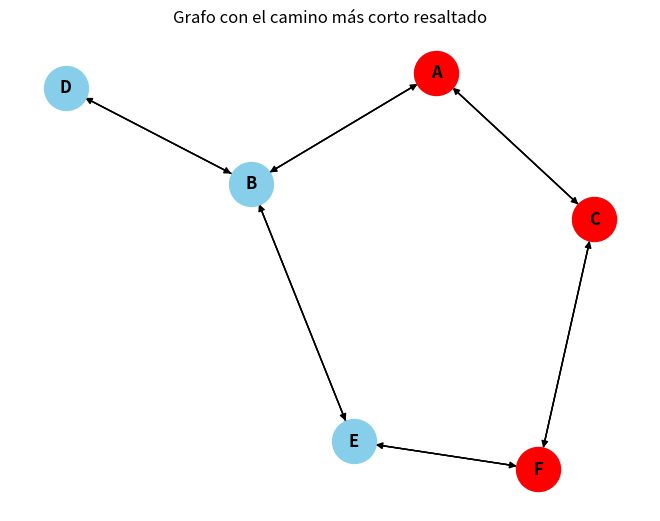

Write Python code to recreate this figure.
"""Dafne Sarahi Villanueva Ceja 21310176
Lógica--->- Lógica 1er Orden ---> Agentes Lógicos"""

import networkx as nx
import matplotlib.pyplot as plt
from collections import deque

def breadth_first_search(graph, start, goal):
    """
    Realiza una búsqueda en amplitud en un grafo desde el nodo de inicio hasta el nodo objetivo.
    Devuelve el camino más corto encontrado.
    """
    # Inicializar la cola de nodos a visitar
    queue = deque([(start, [start])])
    
    # Mientras la cola no esté vacía
    while queue:
        # Obtener el nodo actual y el camino hasta ese nodo
        current_node, path = queue.popleft()
        
        # Si el nodo actual es el nodo objetivo, devolver el camino
        if current_node == goal:
            return path
        
        # Agregar los vecinos del nodo actual a la cola
        for neighbor in graph[current_node]:
            if neighbor not in path:
                queue.append((neighbor, path + [neighbor]))
    
    # Si no se encontró un camino al nodo objetivo, devolver None
    return None

# Crear un grafo de ejemplo
graph = {
    'A': ['B', 'C'],
    'B': ['A', 'D', 'E'],
    'C': ['A', 'F'],
    'D': ['B'],
    'E': ['B', 'F'],
    'F': ['C', 'E']
}

# Crear un grafo dirigido a partir del grafo no dirigido para visualización
directed_graph = nx.DiGraph(graph)

# Obtener el camino más corto utilizando BFS
start_node = 'A'
goal_node = 'F'
shortest_path = breadth_first_search(graph, start_node, goal_node)

# Imprimir el camino más corto encontrado
print(f"El camino más corto desde {start_node} hasta {goal_node} es: {shortest_path}")

# Dibujar el grafo y resaltar el camino más corto
pos = nx.spring_layout(directed_graph)
nx.draw(directed_graph, pos, with_labels=True, node_size=1000, node_color='skyblue', font_size=12, font_weight='bold')
nx.draw_networkx_nodes(directed_graph, pos, nodelist=shortest_path, node_color='red', node_size=1000)
nx.draw_networkx_edges(directed_graph, pos, width=1.0, alpha=0.5)
plt.title('Grafo con el camino más corto resaltado')
plt.show()
